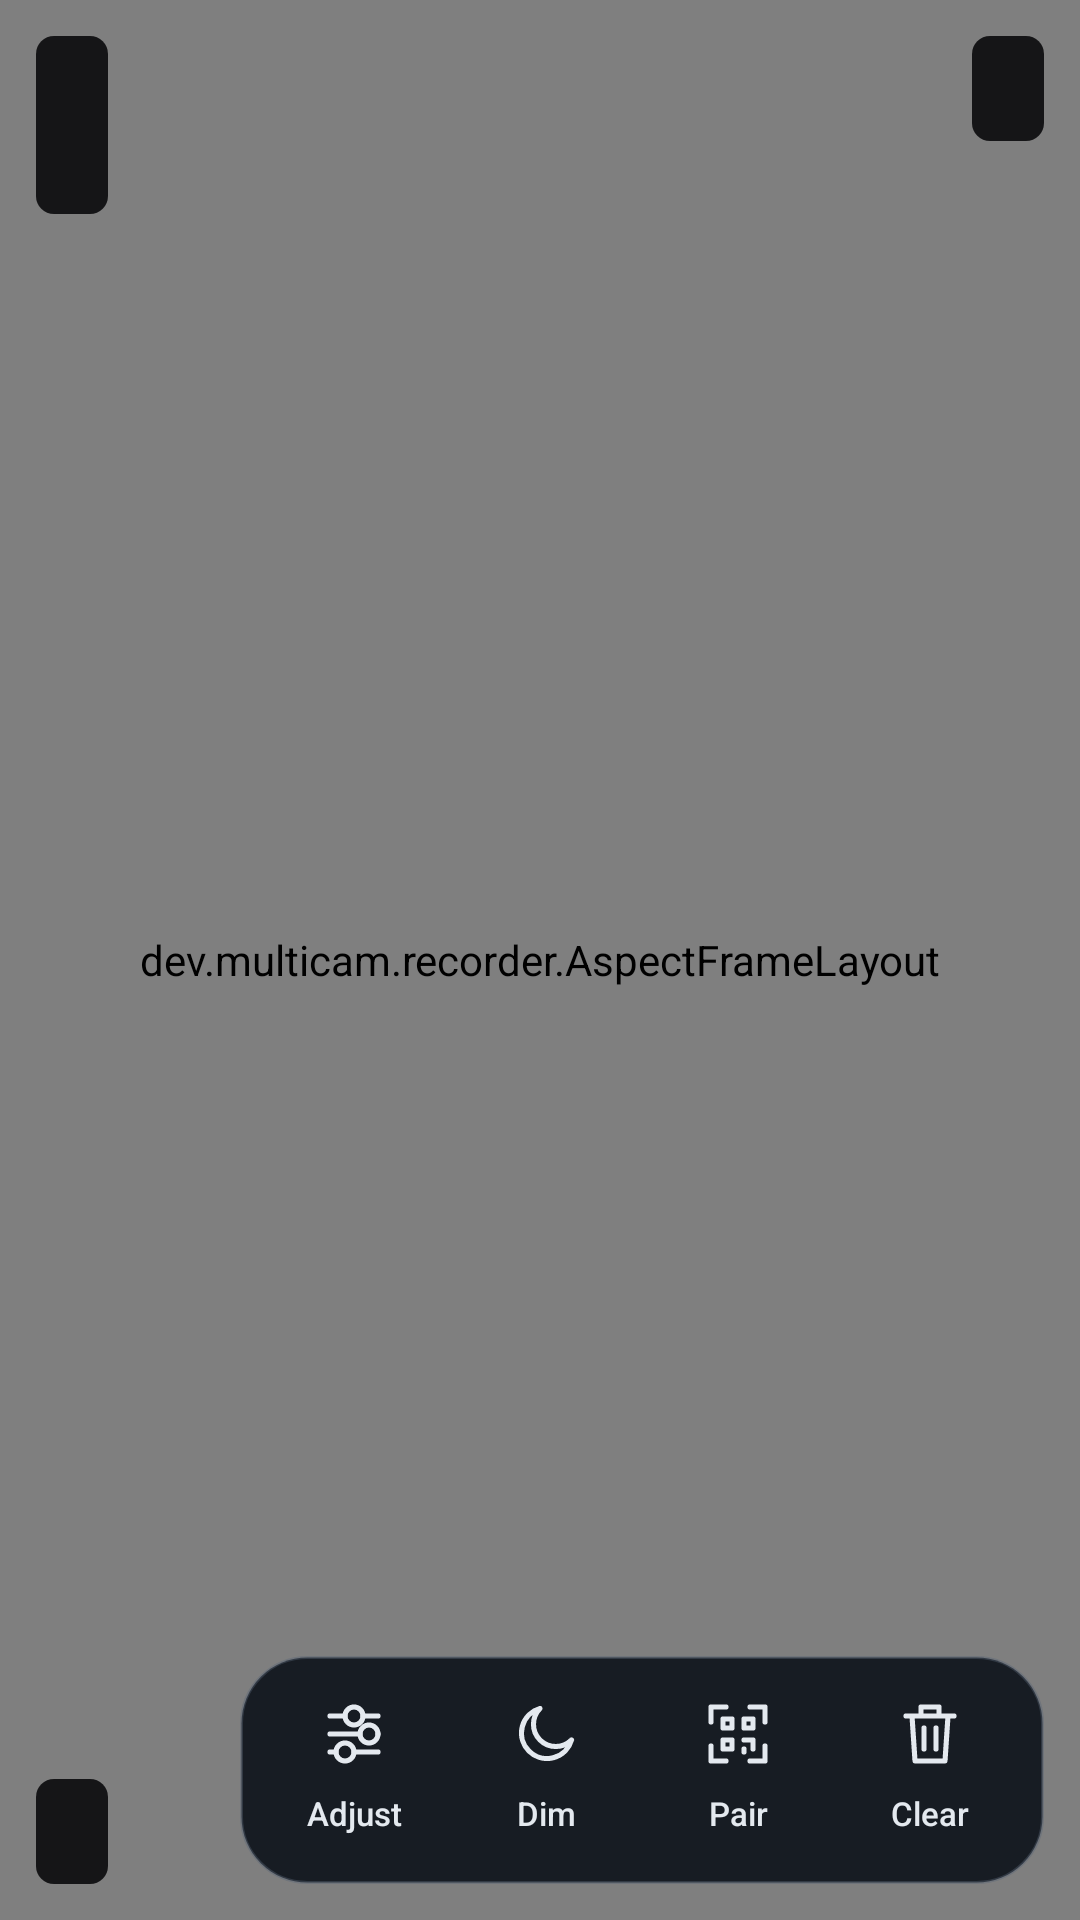

Write the Android layout XML for this screen, with the resource values it uses.
<!-- AndroidManifest.xml: application theme Theme.Recorder -->
<!-- res/layout/activity_main.xml -->
<?xml version="1.0" encoding="utf-8"?>
<FrameLayout xmlns:android="http://schemas.android.com/apk/res/android"
    android:id="@+id/root"
    android:layout_width="match_parent"
    android:layout_height="match_parent"
    android:background="#000000">

    <dev.multicam.recorder.AspectFrameLayout
        android:layout_width="match_parent"
        android:layout_height="match_parent"
        android:layout_gravity="center">

        <SurfaceView
            android:id="@+id/preview"
            android:layout_width="match_parent"
            android:layout_height="match_parent" />

        <dev.multicam.recorder.GuideOverlay
            android:id="@+id/guide"
            android:layout_width="match_parent"
            android:layout_height="match_parent" />
    </dev.multicam.recorder.AspectFrameLayout>

    
    <include layout="@layout/overlay" />
</FrameLayout>
<!-- res/layout/overlay.xml (included above) -->
<?xml version="1.0" encoding="utf-8"?>
<FrameLayout xmlns:android="http://schemas.android.com/apk/res/android"
    android:id="@+id/overlay"
    android:layout_width="match_parent"
    android:layout_height="match_parent"
    android:padding="12dp">

    <LinearLayout
        android:id="@+id/status"
        android:layout_width="wrap_content"
        android:layout_height="wrap_content"
        android:layout_gravity="top|start"
        android:background="@drawable/pill"
        android:orientation="vertical"
        android:paddingHorizontal="12dp"
        android:paddingVertical="8dp">

        <TextView
            android:id="@+id/name"
            android:layout_width="wrap_content"
            android:layout_height="wrap_content"
            android:textColor="#ECE8E1"
            android:textSize="18sp"
            android:textStyle="bold" />

        <TextView
            android:id="@+id/connection"
            android:layout_width="wrap_content"
            android:layout_height="wrap_content"
            android:maxWidth="300dp"
            android:textColor="#C9C6C0"
            android:textSize="14sp" />
    </LinearLayout>

    <TextView
        android:id="@+id/timer"
        android:layout_width="wrap_content"
        android:layout_height="wrap_content"
        android:layout_gravity="top|center_horizontal"
        android:background="@drawable/pill"
        android:fontFamily="monospace"
        android:paddingHorizontal="14dp"
        android:paddingVertical="6dp"
        android:textColor="#ECE8E1"
        android:textSize="26sp"
        android:visibility="gone" />

    <TextView
        android:id="@+id/mic"
        android:layout_width="wrap_content"
        android:layout_height="wrap_content"
        android:layout_gravity="top|end"
        android:background="@drawable/pill"
        android:paddingHorizontal="12dp"
        android:paddingVertical="8dp"
        android:textColor="#ECE8E1"
        android:textSize="14sp" />

    <LinearLayout
        android:layout_width="match_parent"
        android:layout_height="wrap_content"
        android:layout_gravity="bottom"
        android:gravity="bottom"
        android:orientation="horizontal">

        <FrameLayout
            android:layout_width="0dp"
            android:layout_height="wrap_content"
            android:layout_marginEnd="12dp"
            android:layout_weight="1">

            <TextView
                android:id="@+id/upload"
                android:layout_width="wrap_content"
                android:layout_height="wrap_content"
                android:background="@drawable/pill"
                android:maxWidth="280dp"
                android:paddingHorizontal="12dp"
                android:paddingVertical="8dp"
                android:textColor="#ECE8E1"
                android:textSize="14sp" />
        </FrameLayout>

        <include layout="@layout/camera_toolbar" />
    </LinearLayout>
</FrameLayout>
<!-- res/layout/camera_toolbar.xml (included above) -->
<?xml version="1.0" encoding="utf-8"?>
<LinearLayout xmlns:android="http://schemas.android.com/apk/res/android"
    android:id="@+id/camera_toolbar"
    android:layout_width="wrap_content"
    android:layout_height="wrap_content"
    android:background="@drawable/camera_toolbar_background"
    android:elevation="8dp"
    android:orientation="horizontal"
    android:padding="6dp">

    <Button
        android:id="@+id/camera_controls"
        style="@style/Button.CameraTool"
        android:contentDescription="@string/controls_title"
        android:drawableTop="@drawable/ic_camera_adjust"
        android:text="@string/toolbar_adjust"
        android:tooltipText="@string/controls_title" />

    <Button
        android:id="@+id/dim"
        style="@style/Button.CameraTool"
        android:contentDescription="@string/dim"
        android:drawableTop="@drawable/ic_camera_dim"
        android:text="@string/toolbar_dim"
        android:tooltipText="@string/dim" />

    <Button
        android:id="@+id/scan"
        style="@style/Button.CameraTool"
        android:contentDescription="@string/scan"
        android:drawableTop="@drawable/ic_camera_pair"
        android:text="@string/toolbar_pair"
        android:tooltipText="@string/scan" />

    <Button
        android:id="@+id/clean"
        style="@style/Button.CameraTool"
        android:contentDescription="@string/clean"
        android:drawableTop="@drawable/ic_camera_clean"
        android:text="@string/toolbar_clean"
        android:tooltipText="@string/clean" />
</LinearLayout>
<!-- resources referenced by this layout -->
<resources>
  <!-- drawable camera_toolbar_background (drawable) -->
  <?xml version="1.0" encoding="utf-8"?>
  <shape xmlns:android="http://schemas.android.com/apk/res/android" android:shape="rectangle">
      <solid android:color="#EE11161D" />
      <stroke android:width="1dp" android:color="#66596575" />
      <corners android:radius="22dp" />
  </shape>
  <!-- drawable ic_camera_clean (drawable) -->
  <?xml version="1.0" encoding="utf-8"?>
  <vector xmlns:android="http://schemas.android.com/apk/res/android" android:width="24dp" android:height="24dp" android:viewportWidth="24" android:viewportHeight="24">
      <path android:pathData="M4,6 L20,6 M9,6 L9,3 L15,3 L15,6 M6,6 L7,21 L17,21 L18,6 M10,10 L10,17 M14,10 L14,17" android:fillColor="@android:color/transparent" android:strokeColor="#FFFFFF" android:strokeWidth="1.7" android:strokeLineCap="round" android:strokeLineJoin="round" />
  </vector>
  <!-- drawable ic_camera_dim (drawable) -->
  <?xml version="1.0" encoding="utf-8"?>
  <vector xmlns:android="http://schemas.android.com/apk/res/android" android:width="24dp" android:height="24dp" android:viewportWidth="24" android:viewportHeight="24">
      <path android:pathData="M20.5,14 A8.5,8.5 0,1 1,10 3.5 A6.5,6.5 0,0 0,20.5 14" android:fillColor="@android:color/transparent" android:strokeColor="#FFFFFF" android:strokeWidth="1.7" android:strokeLineCap="round" android:strokeLineJoin="round" />
  </vector>
  <!-- drawable ic_camera_pair (drawable) -->
  <?xml version="1.0" encoding="utf-8"?>
  <vector xmlns:android="http://schemas.android.com/apk/res/android" android:width="24dp" android:height="24dp" android:viewportWidth="24" android:viewportHeight="24">
      <path android:pathData="M8,3 L3,3 L3,8 M16,3 L21,3 L21,8 M21,16 L21,21 L16,21 M8,21 L3,21 L3,16" android:fillColor="@android:color/transparent" android:strokeColor="#FFFFFF" android:strokeWidth="1.7" android:strokeLineCap="round" android:strokeLineJoin="round" />
      <path android:pathData="M7,7 L10,7 L10,10 L7,10 Z M14,7 L17,7 L17,10 L14,10 Z M7,14 L10,14 L10,17 L7,17 Z M14,14 L17,14 L17,17 M14,17 L14,18" android:fillColor="@android:color/transparent" android:strokeColor="#FFFFFF" android:strokeWidth="1.7" android:strokeLineCap="round" android:strokeLineJoin="round" />
  </vector>
  <!-- drawable pill (drawable) -->
  <?xml version="1.0" encoding="utf-8"?>
  <shape xmlns:android="http://schemas.android.com/apk/res/android" android:shape="rectangle">
      <solid android:color="#E60A0B0D" />
      <corners android:radius="6dp" />
  </shape>
  <string name="clean">Clear uploaded videos</string>
  <string name="controls_title">Exposure / WB</string>
  <string name="dim">Dim screen</string>
  <string name="scan">Scan QR code</string>
  <string name="toolbar_adjust">Adjust</string>
  <string name="toolbar_clean">Clear</string>
  <string name="toolbar_dim">Dim</string>
  <string name="toolbar_pair">Pair</string>
  <style name="Theme.Recorder" parent="android:Theme.DeviceDefault.NoActionBar">
          <item name="android:windowBackground">@android:color/black</item>
          <item name="android:windowLayoutInDisplayCutoutMode">shortEdges</item>
          <item name="android:buttonStyle">@style/Button</item>
      </style>
  <style name="Button" parent="android:Widget.DeviceDefault.Button">
          <item name="android:textAllCaps">false</item>
      </style>
</resources>
